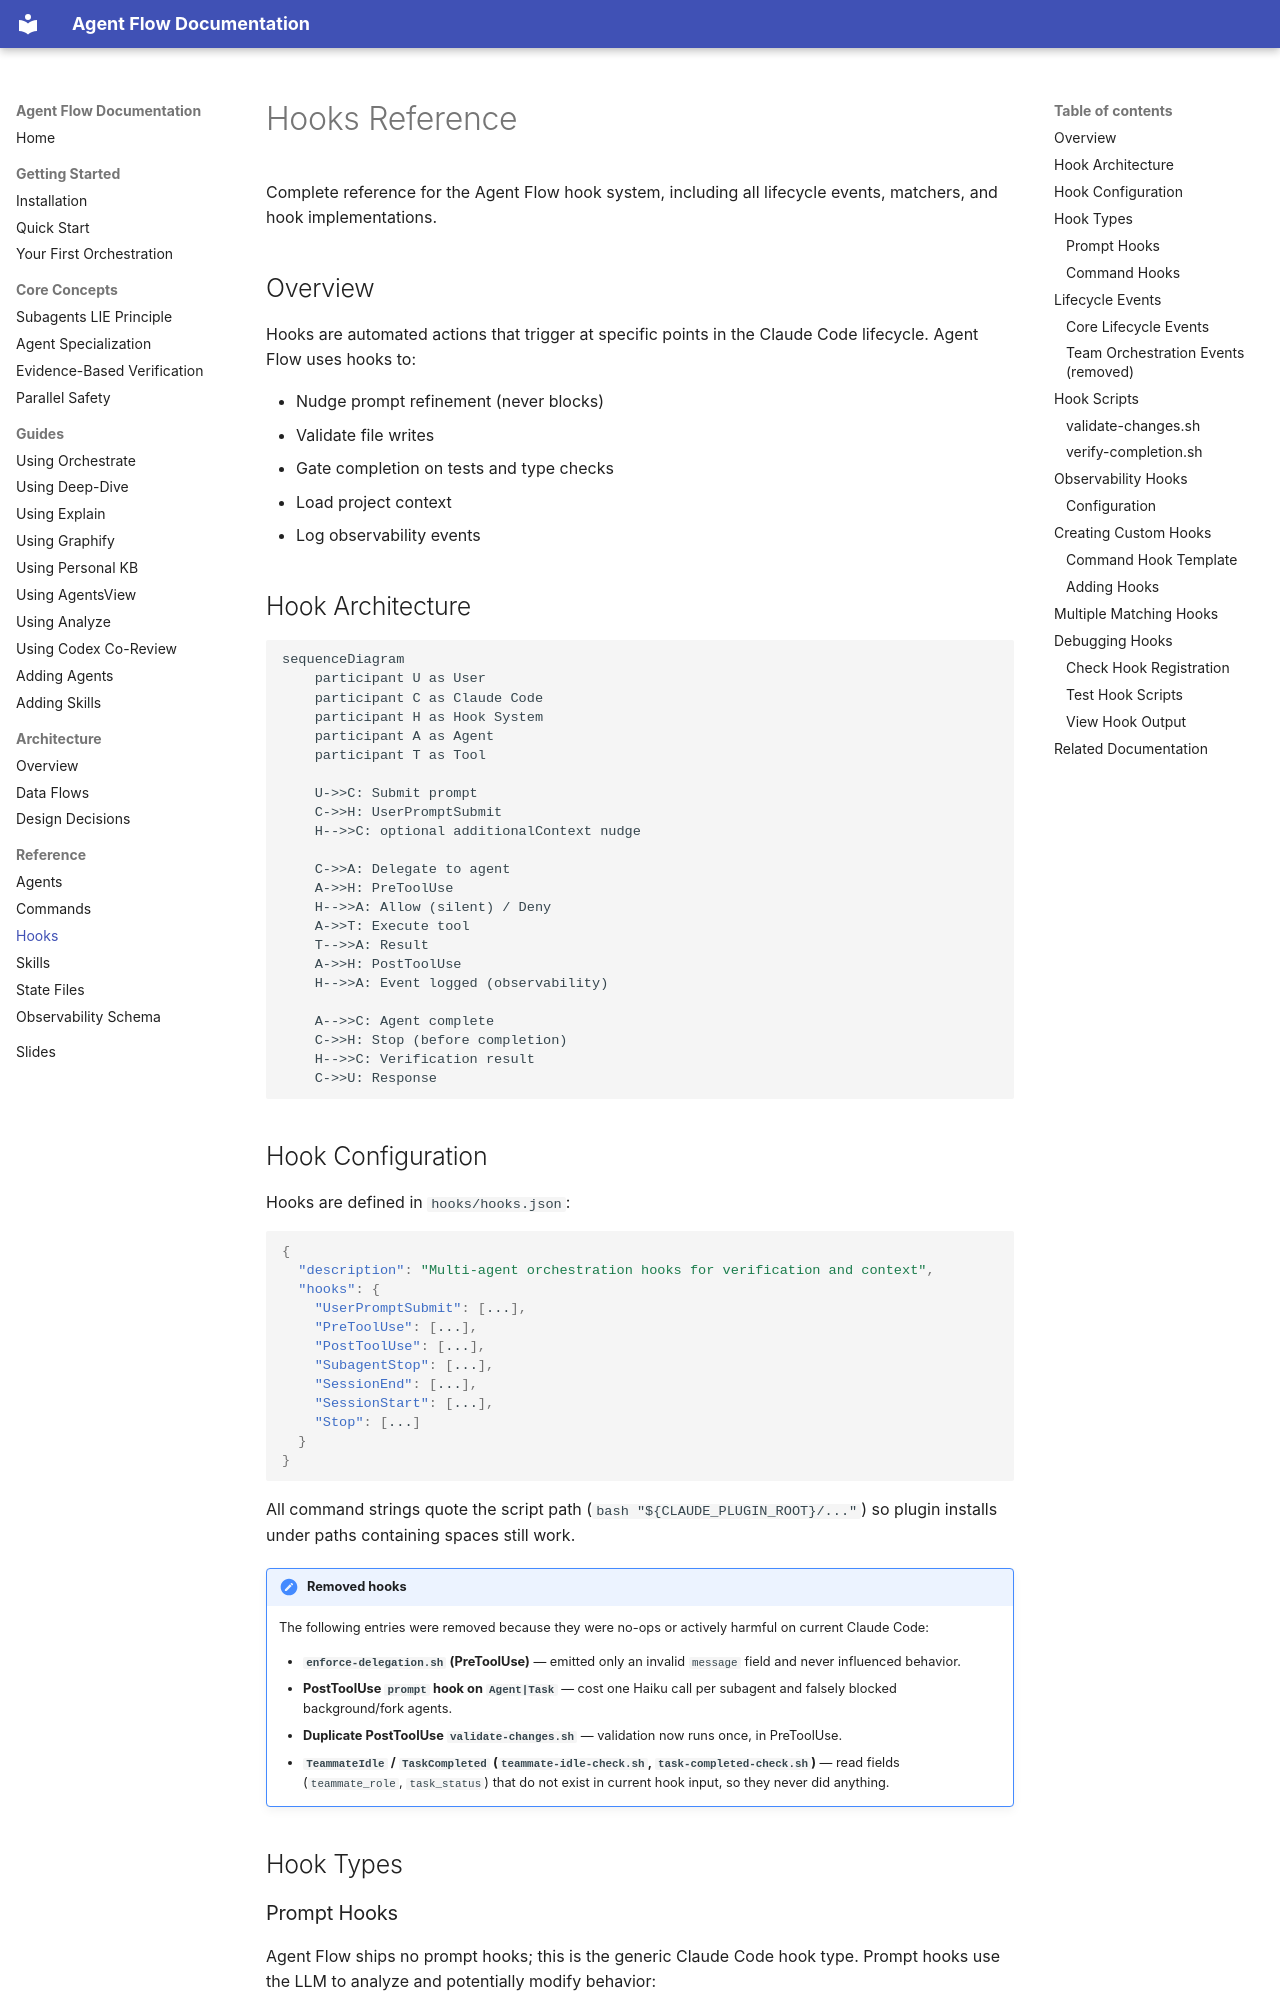

repository: josix/agent-flow · page: reference/hooks/index.html · generator: mkdocs

# Hooks Reference

Complete reference for the Agent Flow hook system, including all lifecycle events, matchers, and hook implementations.

## Overview

Hooks are automated actions that trigger at specific points in the Claude Code lifecycle. Agent Flow uses hooks to:

- Nudge prompt refinement (never blocks)
- Validate file writes
- Gate completion on tests and type checks
- Load project context
- Log observability events

## Hook Architecture

```mermaid
sequenceDiagram
    participant U as User
    participant C as Claude Code
    participant H as Hook System
    participant A as Agent
    participant T as Tool

    U->>C: Submit prompt
    C->>H: UserPromptSubmit
    H-->>C: optional additionalContext nudge

    C->>A: Delegate to agent
    A->>H: PreToolUse
    H-->>A: Allow (silent) / Deny
    A->>T: Execute tool
    T-->>A: Result
    A->>H: PostToolUse
    H-->>A: Event logged (observability)

    A-->>C: Agent complete
    C->>H: Stop (before completion)
    H-->>C: Verification result
    C->>U: Response
```

## Hook Configuration

Hooks are defined in `hooks/hooks.json`:

```json
{
  "description": "Multi-agent orchestration hooks for verification and context",
  "hooks": {
    "UserPromptSubmit": [...],
    "PreToolUse": [...],
    "PostToolUse": [...],
    "SubagentStop": [...],
    "SessionEnd": [...],
    "SessionStart": [...],
    "Stop": [...]
  }
}
```

All command strings quote the script path (`bash "${CLAUDE_PLUGIN_ROOT}/..."`) so plugin installs under paths containing spaces still work.

!!! note "Removed hooks"
    The following entries were removed because they were no-ops or actively harmful on current Claude Code:

    - **`enforce-delegation.sh` (PreToolUse)** — emitted only an invalid `message` field and never influenced behavior.
    - **PostToolUse `prompt` hook on `Agent|Task`** — cost one Haiku call per subagent and falsely blocked background/fork agents.
    - **Duplicate PostToolUse `validate-changes.sh`** — validation now runs once, in PreToolUse.
    - **`TeammateIdle` / `TaskCompleted` (`teammate-idle-check.sh`, `task-completed-check.sh`)** — read fields (`teammate_role`, `task_status`) that do not exist in current hook input, so they never did anything.

## Hook Types

### Prompt Hooks

Agent Flow ships no prompt hooks; this is the generic Claude Code hook type. Prompt hooks use the LLM to analyze and potentially modify behavior:

```json
{
  "type": "prompt",
  "prompt": "Analyze this user prompt for task clarity...",
  "timeout": 15
}
```

**Properties:**
- `prompt`: Instructions for the LLM
- `timeout`: Maximum seconds to wait (optional)

### Command Hooks

Command hooks execute shell scripts:

```json
{
  "type": "command",
  "command": "bash \"${CLAUDE_PLUGIN_ROOT}/hooks/scripts/verify-completion.sh\"",
  "timeout": 300
}
```

**Properties:**
- `command`: Shell command to execute
- `timeout`: Maximum seconds to wait (optional)

**Environment Variables:**
- `CLAUDE_PLUGIN_ROOT`: Plugin installation directory
- `CLAUDE_PROJECT_DIR`: Project root
- `CLAUDE_ENV_FILE`: SessionStart only

Hook input (tool name, `tool_input`, …) arrives as JSON on stdin.

## Lifecycle Events

### Core Lifecycle Events

The following hooks trigger during standard orchestration workflows.
